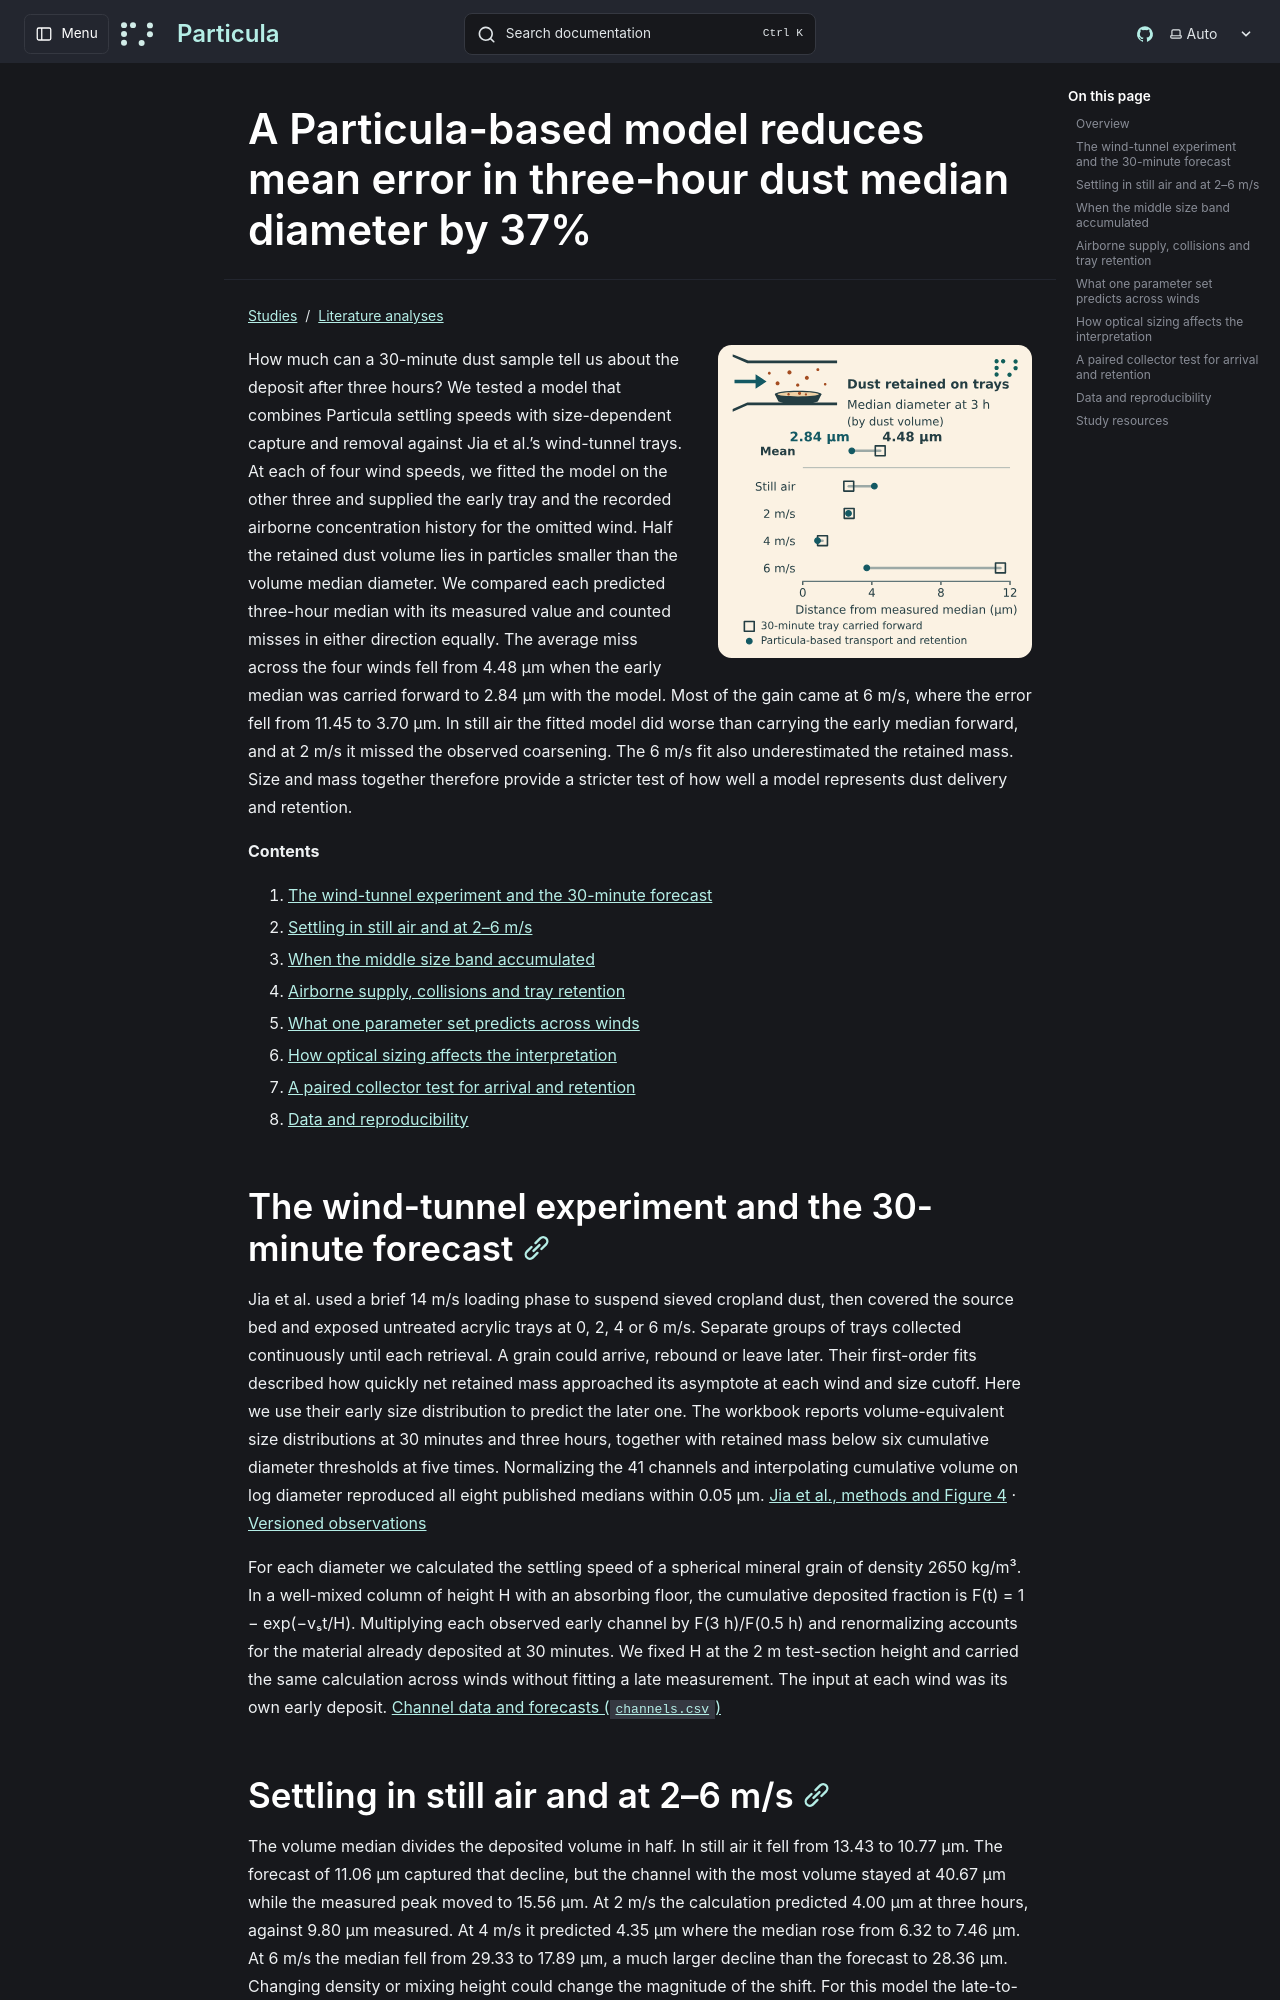

repository: uncscode/particula · page: studies/literature/dust-tray-retention/index.html · generator: mkdocs

# A Particula-based model reduces mean error in three-hour dust median diameter by 37%

![Wind-tunnel schematic with airflow, airborne dust and a floor tray. Across the four winds, the predicted median diameter of dust retained on the trays at three hours missed the measured median by an average of 4.48 µm when the 30-minute median was carried forward and 2.84 µm with Particula-based transport and retention. The largest improvement occurred at 6 m/s.](../../../images/dust-tray-retention/analysis-toc.svg)

How much can a 30-minute dust sample tell us about the deposit after three hours? We tested a model that combines Particula settling speeds with size-dependent capture and removal against Jia et al.’s wind-tunnel trays. At each of four wind speeds, we fitted the model on the other three and supplied the early tray and the recorded airborne concentration history for the omitted wind. Half the retained dust volume lies in particles smaller than the volume median diameter. We compared each predicted three-hour median with its measured value and counted misses in either direction equally. The average miss across the four winds fell from 4.48 µm when the early median was carried forward to 2.84 µm with the model. Most of the gain came at 6 m/s, where the error fell from 11.45 to 3.70 µm. In still air the fitted model did worse than carrying the early median forward, and at 2 m/s it missed the observed coarsening. The 6 m/s fit also underestimated the retained mass. Size and mass together therefore provide a stricter test of how well a model represents dust delivery and retention.

**Contents**

1. [The wind-tunnel experiment and the 30-minute forecast](#the-wind-tunnel-experiment-and-the-30-minute-forecast)
2. [Settling in still air and at 2–6 m/s](#settling-in-still-air-and-at-26-ms)
3. [When the middle size band accumulated](#when-the-middle-size-band-accumulated)
4. [Airborne supply, collisions and tray retention](#airborne-supply-collisions-and-tray-retention)
5. [What one parameter set predicts across winds](#what-one-parameter-set-predicts-across-winds)
6. [How optical sizing affects the interpretation](#how-optical-sizing-affects-the-interpretation)
7. [A paired collector test for arrival and retention](#a-paired-collector-test-for-arrival-and-retention)
8. [Data and reproducibility](#data-and-reproducibility)

## The wind-tunnel experiment and the 30-minute forecast

Jia et al. used a brief 14 m/s loading phase to suspend sieved cropland dust, then covered the source bed and exposed untreated acrylic trays at 0, 2, 4 or 6 m/s. Separate groups of trays collected continuously until each retrieval. A grain could arrive, rebound or leave later. Their first-order fits described how quickly net retained mass approached its asymptote at each wind and size cutoff. Here we use their early size distribution to predict the later one. The workbook reports volume-equivalent size distributions at 30 minutes and three hours, together with retained mass below six cumulative diameter thresholds at five times. Normalizing the 41 channels and interpolating cumulative volume on log diameter reproduced all eight published medians within 0.05 µm. [Jia et al., methods and Figure 4](https://acp.copernicus.org/articles/26/14245/2026/) · [Versioned observations](https://zenodo.org/records/22962214)

For each diameter we calculated the settling speed of a spherical mineral grain of density 2650 kg/m³. In a well-mixed column of height H with an absorbing floor, the cumulative deposited fraction is F(t) = 1 − exp(−vₛt/H). Multiplying each observed early channel by F(3 h)/F(0.5 h) and renormalizing accounts for the material already deposited at 30 minutes. We fixed H at the 2 m test-section height and carried the same calculation across winds without fitting a late measurement. The input at each wind was its own early deposit. [Channel data and forecasts (`channels.csv`)](../../../../studies/dust-tray-retention/study-results.zip)
